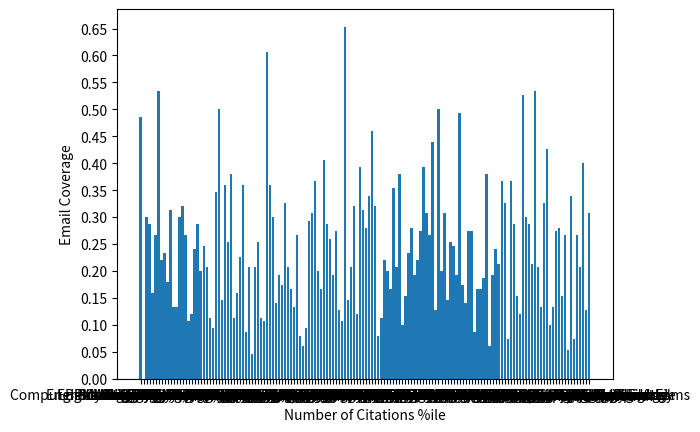

Write Python code to recreate this figure.
d = {
    "Computer Science, Information Systems":
        0.4866666666666667,
    "Literary Reviews":
        0.0,
    "Engineering, Manufacturing":
        0.3,
    "Materials Science":
        0.2866666666666667,
    "Surgery":
        0.16,
    "Legal Medicine":
        0.26666666666666666,
    "Engineering, Electrical & Electronic":
        0.5333333333333333,
    "Pharmacology & Pharmacy":
        0.22,
    "Soil Science":
        0.23333333333333334,
    "Genetics & Heredity":
        0.18,
    "Chemistry, Analytical":
        0.31333333333333335,
    "Biochemistry & Molecular Biology":
        0.13333333333333333,
    "Substance Abuse":
        0.13333333333333333,
    "Language & Linguistics":
        0.3,
    "Engineering, Biomedical":
        0.32,
    "Chemistry, Inorganic & Nuclear":
        0.26666666666666666,
    "Physics, Nuclear":
        0.10666666666666667,
    "Urology & Nephrology":
        0.12,
    "Chemistry, Physical":
        0.24,
    "Women's Studies":
        0.2866666666666667,
    "Physics, Atomic, Molecular & Chemical":
        0.2,
    "Materials Science, Multidisciplinary":
        0.24666666666666667,
    "Metallurgy & Metallurgical Engineering":
        0.20666666666666667,
    "Cardiac & Cardiovascular Systems":
        0.11333333333333333,
    "Art":
        0.09333333333333334,
    "Education & Educational Research":
        0.3466666666666667,
    "Automation & Control Systems":
        0.5,
    "Cell & Tissue Engineering":
        0.14666666666666667,
    "Agriculture":
        0.36,
    "Mathematical & Computational Biology":
        0.25333333333333335,
    "Demography":
        0.38,
    "Endocrinology & Metabolism":
        0.11333333333333333,
    "Humanities, Multidisciplinary":
        0.16,
    "Psychology":
        0.22666666666666666,
    "Transportation":
        0.36,
    "Life Sciences & Biomedicine - Other Topics":
        0.08666666666666667,
    "Science & Technology - Other Topics":
        0.20666666666666667,
    "Transplantation":
        0.04666666666666667,
    "Emergency Medicine":
        0.20666666666666667,
    "Primary Health Care":
        0.25333333333333335,
    "History":
        0.11333333333333333,
    "Cell Biology":
        0.10666666666666667,
    "Mathematics, Applied":
        0.6066666666666667,
    "Transportation Science & Technology":
        0.36,
    "Entomology":
        0.3,
    "Physiology":
        0.14,
    "Materials Science, Biomaterials":
        0.19333333333333333,
    "Pediatrics":
        0.17333333333333334,
    "Psychology, Social":
        0.32666666666666666,
    "Physics, Condensed Matter":
        0.20666666666666667,
    "Biotechnology & Applied Microbiology":
        0.16666666666666666,
    "Obstetrics & Gynecology":
        0.13333333333333333,
    "Nanoscience & Nanotechnology":
        0.26666666666666666,
    "Allergy":
        0.08,
    "Critical Care Medicine":
        0.06,
    "Literature":
        0.09333333333333334,
    "Environmental Sciences":
        0.29333333333333333,
    "Ecology":
        0.30666666666666664,
    "Mechanics":
        0.36666666666666664,
    "Public, Environmental & Occupational Health":
        0.2,
    "Dermatology":
        0.16666666666666666,
    "Business & Economics":
        0.4066666666666667,
    "Engineering, Chemical":
        0.2866666666666667,
    "Biochemical Research Methods":
        0.26,
    "Psychology, Developmental":
        0.19333333333333333,
    "Astronomy & Astrophysics":
        0.2733333333333333,
    "Gerontology":
        0.12666666666666668,
    "Clinical Neurology":
        0.10666666666666667,
    "Mathematics":
        0.6533333333333333,
    "Radiology, Nuclear Medicine & Medical Imaging":
        0.14666666666666667,
    "Physics, Fluids & Plasmas":
        0.20666666666666667,
    "Water Resources":
        0.32,
    "Medicine, Research & Experimental":
        0.12,
    "Computer Science, Interdisciplinary Applications":
        0.3933333333333333,
    "Law":
        0.31333333333333335,
    "Cultural Studies":
        0.28,
    "Crystallography":
        0.34,
    "Horticulture":
        0.46,
    "Linguistics":
        0.32,
    "Oncology":
        0.08,
    "General & Internal Medicine":
        0.11333333333333333,
    "Remote Sensing":
        0.22,
    "Physics":
        0.2,
    "Plant Sciences":
        0.16666666666666666,
    "Business":
        0.35333333333333333,
    "Multidisciplinary Sciences":
        0.20666666666666667,
    "Engineering, Multidisciplinary":
        0.38,
    "Respiratory System":
        0.1,
    "Neurosciences":
        0.15333333333333332,
    "Integrative & Complementary Medicine":
        0.23333333333333334,
    "Chemistry, Organic":
        0.28,
    "Anesthesiology":
        0.19333333333333333,
    "Chemistry, Medicinal":
        0.22,
    "Evolutionary Biology":
        0.2733333333333333,
    "Zoology":
        0.3933333333333333,
    "Physics, Multidisciplinary":
        0.30666666666666664,
    "Medicine, Legal":
        0.26666666666666666,
    "Statistics & Probability":
        0.44,
    "Arts & Humanities - Other Topics":
        0.12666666666666668,
    "Computer Science":
        0.5,
    "Geriatrics & Gerontology":
        0.2,
    "Marine & Freshwater Biology":
        0.30666666666666664,
    "Neurosciences & Neurology":
        0.14666666666666667,
    "Nuclear Science & Technology":
        0.25333333333333335,
    "Engineering, Environmental":
        0.24666666666666667,
    "Chemistry, Multidisciplinary":
        0.19333333333333333,
    "Physics, Mathematical":
        0.49333333333333335,
    "Religion":
        0.17333333333333334,
    "Immunology":
        0.14,
    "Biodiversity & Conservation":
        0.2733333333333333,
    "Biodiversity Conservation":
        0.2733333333333333,
    "Biology":
        0.08666666666666667,
    "Engineering, Aerospace":
        0.16666666666666666,
    "Biophysics":
        0.16666666666666666,
    "Nutrition & Dietetics":
        0.18666666666666668,
    "Computer Science, Theory & Methods":
        0.38,
    "Hematology":
        0.06,
    "Psychology, Clinical":
        0.19333333333333333,
    "Energy & Fuels":
        0.24,
    "Physics, Applied":
        0.21333333333333335,
    "Engineering":
        0.36666666666666664,
    "Limnology":
        0.32666666666666666,
    "Gastroenterology & Hepatology":
        0.07333333333333333,
    "Mathematics, Interdisciplinary Applications":
        0.36666666666666664,
    "Environmental Sciences & Ecology":
        0.2866666666666667,
    "Thermodynamics":
        0.15333333333333332,
    "Research & Experimental Medicine":
        0.12,
    "Telecommunications":
        0.5266666666666666,
    "Nursing":
        0.3,
    "Imaging Science & Photographic Technology":
        0.2866666666666667,
    "Spectroscopy":
        0.21333333333333335,
    "Paleontology":
        0.5333333333333333,
    "Optics":
        0.20666666666666667,
    "Developmental Biology":
        0.13333333333333333,
    "Management":
        0.32666666666666666,
    "Computer Science, Artificial Intelligence":
        0.4266666666666667,
    "Cardiovascular System & Cardiology":
        0.1,
    "Agriculture, Dairy & Animal Science":
        0.13333333333333333,
    "Government & Law":
        0.2733333333333333,
    "Chemistry":
        0.28,
    "Medicine, General & Internal":
        0.15333333333333332,
    "Ornithology":
        0.26666666666666666,
    "Literature, Romance":
        0.05333333333333334,
    "Materials Science, Composites":
        0.34,
    "Peripheral Vascular Disease":
        0.07333333333333333,
    "Materials Science, Coatings & Films":
        0.26666666666666666,
    "Chemistry, Applied":
        0.20666666666666667,
    "Physics, Particles & Fields":
        0.4,
    "Psychiatry":
        0.12666666666666668,
    "Engineering, Mechanical":
        0.30666666666666664

}
import matplotlib.pyplot as plt
import numpy as np
plt.bar(list(range(len(d))), list(d.values()), align="center")
plt.xticks(list(range(len(d))), list(d.keys()))
plt.yticks(np.arange(0, max(d.values()), .05))
plt.xlabel("Number of Citations %ile")
plt.ylabel("Email Coverage")
plt.show()
